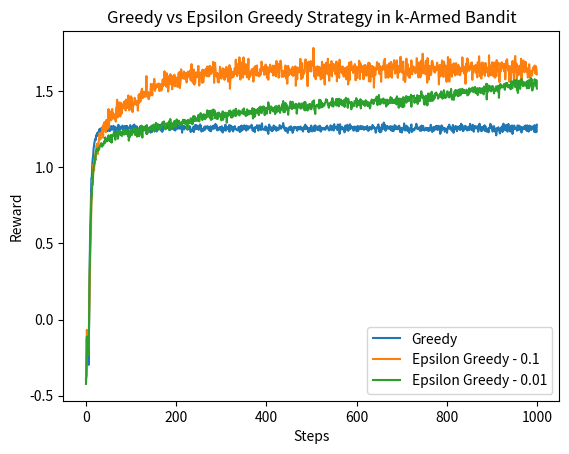

Recreate this plot in Python.
# k-armed bandit Problem

import numpy as np
import matplotlib.pyplot as plt

# Problem parameters
np.random.seed(31) # Set a seed for reproducibility
k = 10 # number of arms
num_steps = 1000
reps = 400

# Reality Model
reward_mean = np.random.normal(0, 1, k)
reward_variance = np.random.rand(10)
print(reward_mean)
print(reward_variance)

# Greedy

# Initialization
Q = np.zeros([k, reps]) # the estimated reward for each action
N = np.zeros([k, reps]) # stores the number of times each action has been taken
reward_greedy = np.zeros([num_steps,reps])

for rep in range(reps):
    if rep%20==0:
        print(f"Greedy {int(rep/reps*100)} %")
    for n in range(num_steps):
        action = np.argmax(Q[:, rep])
        reward_observed = np.random.normal(reward_mean[action], reward_variance[action])
        reward_greedy[n, rep] = reward_observed
        N[action, rep] += 1
        Q[action, rep] = Q[action, rep] + 1/N[action, rep] * (reward_observed - Q[action, rep])



# Epsilon-Greedy
epsilon = 0.1

# Initialization
Q = np.zeros([k, reps]) # the estimated reward for each action
N = np.zeros([k, reps]) # stores the number of times each action has been taken
reward_epsilon_greedy = np.zeros([num_steps,reps])

for rep in range(reps):
    if rep%20==0:
        print(f"Epsilon-Greedy 0.1 {int(rep/reps*100)} %")
    for n in range(num_steps):
        eps = np.random.rand()
        if eps < epsilon:
            action = np.random.randint(0,10)
        else:
            action = np.argmax(Q[:, rep])
        reward_observed = np.random.normal(reward_mean[action], reward_variance[action])
        reward_epsilon_greedy[n, rep] = reward_observed
        N[action, rep] += 1
        Q[action, rep] = Q[action, rep] + 1/N[action, rep] * (reward_observed - Q[action, rep])



# Epsilon-Greedy
epsilon = 0.01

# Initialization
Q = np.zeros([k, reps]) # the estimated reward for each action
N = np.zeros([k, reps]) # stores the number of times each action has been taken
reward_epsilon_greedy2 = np.zeros([num_steps,reps])

for rep in range(reps):
    if rep%20==0:
        print(f"Epsilon-Greedy 0.01 {int(rep/reps*100)} %")
    for n in range(num_steps):
        eps = np.random.rand()
        if eps < epsilon:
            action = np.random.randint(0,10)
        else:
            action = np.argmax(Q[:, rep])
        reward_observed = np.random.normal(reward_mean[action], reward_variance[action])
        reward_epsilon_greedy2[n, rep] = reward_observed
        N[action, rep] += 1
        Q[action, rep] = Q[action, rep] + 1/N[action, rep] * (reward_observed - Q[action, rep])



# Plots
plt.plot(np.average(reward_greedy,axis=1), label='Greedy')
plt.plot(np.average(reward_epsilon_greedy,axis=1), label='Epsilon Greedy - 0.1' )
plt.plot(np.average(reward_epsilon_greedy2,axis=1), label='Epsilon Greedy - 0.01' )
plt.xlabel('Steps')
plt.ylabel('Reward')
plt.legend()
plt.title('Greedy vs Epsilon Greedy Strategy in k-Armed Bandit')
plt.show()

